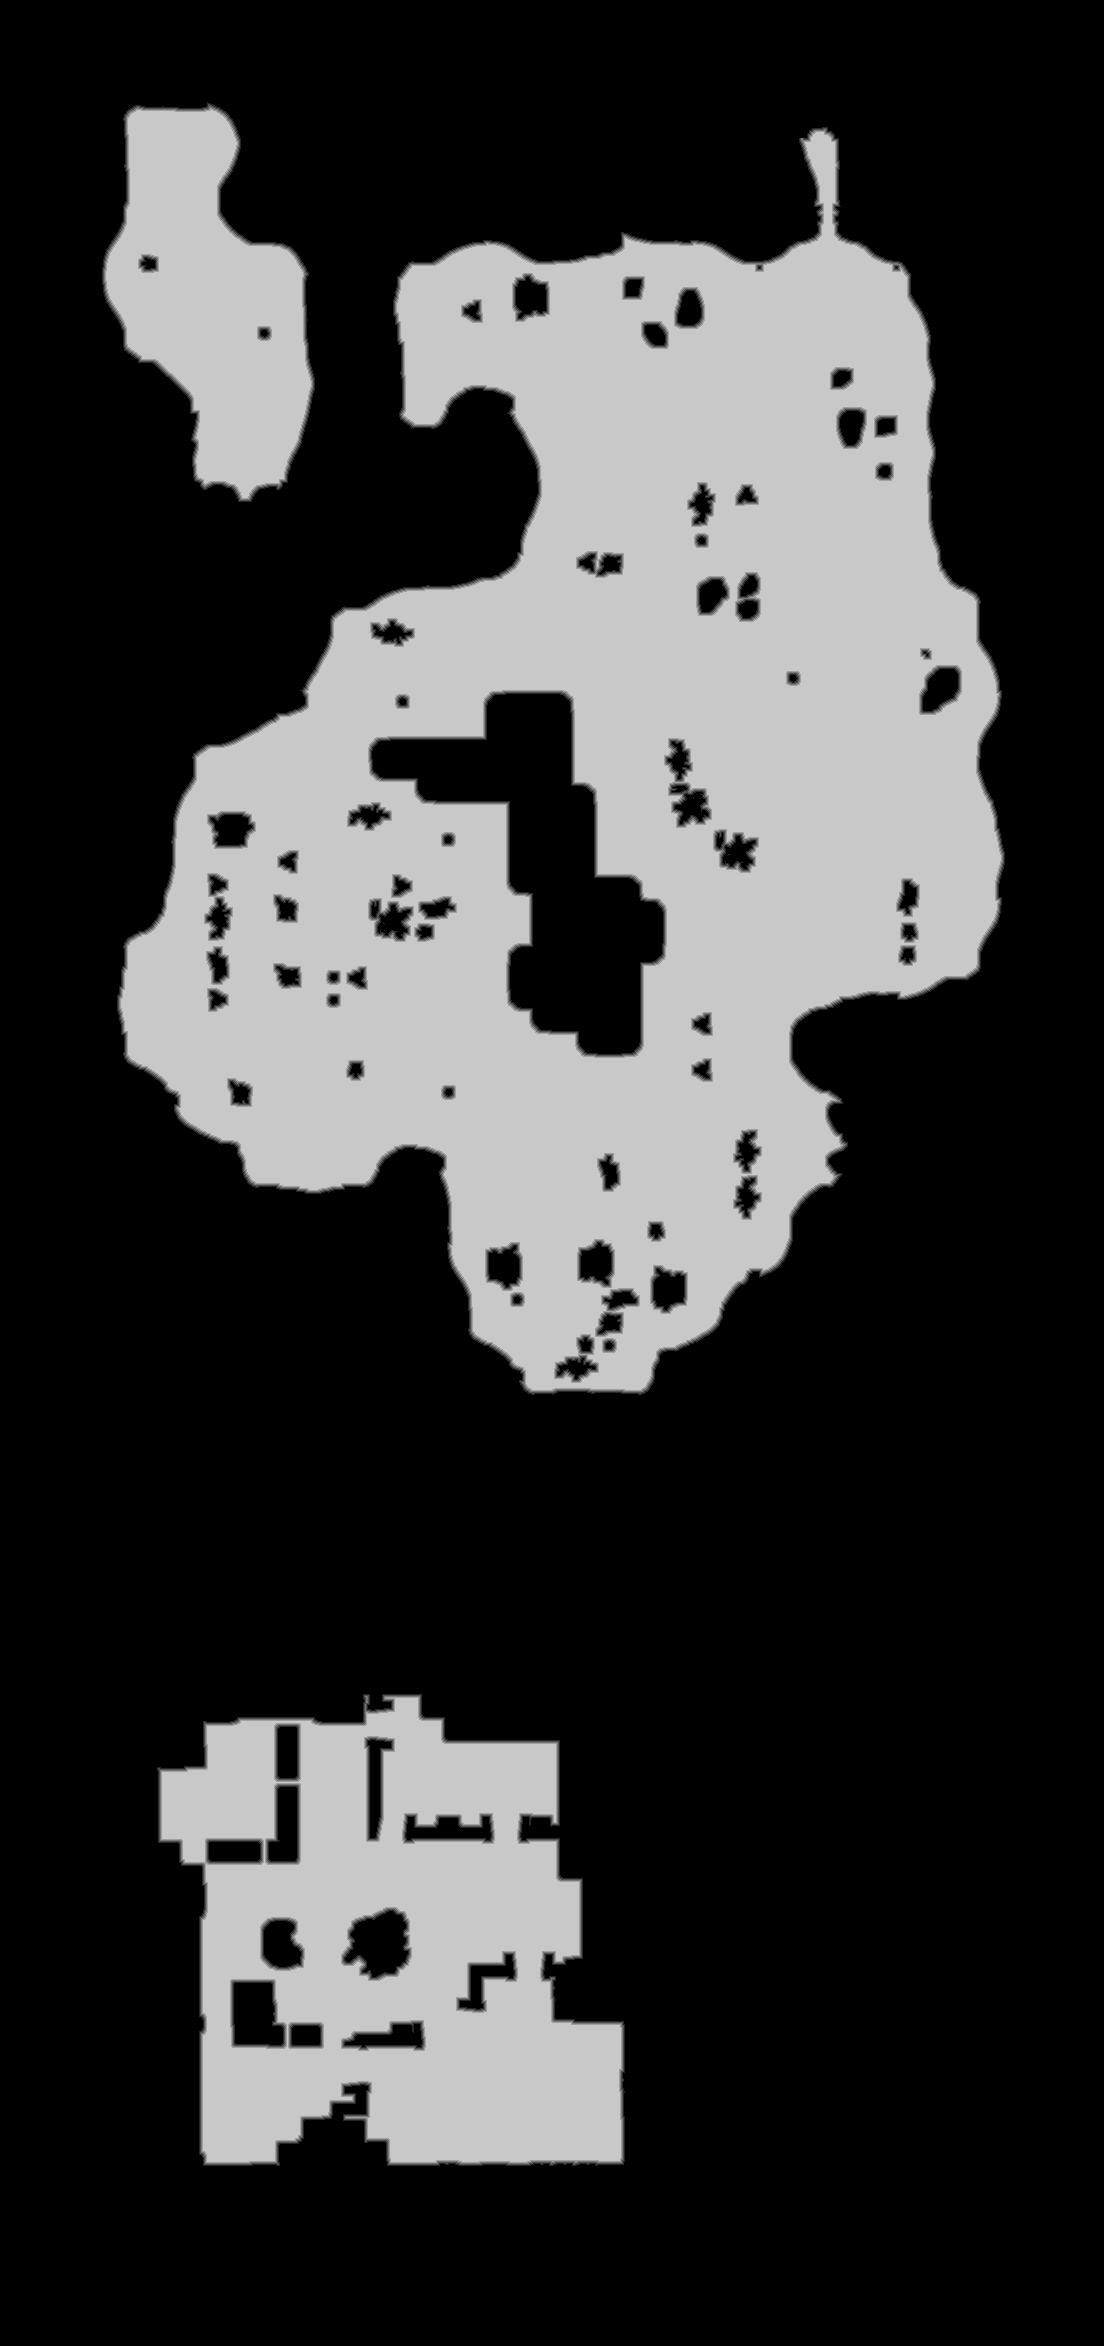

Source data for this figure (header and first rows):
source	tdt_hull melee
truth	truth_4a19de7a3f0.tsv
width	1104
height	2346
nibble	0	1788468
nibble	1	18834
nibble	2	19216
nibble	3	19451
nibble	4	19719
nibble	5	724296
